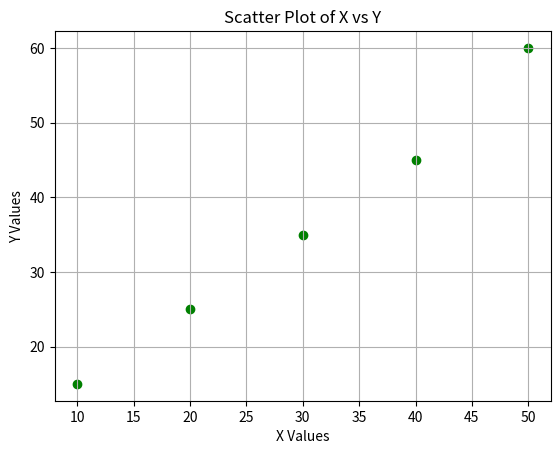

The matplotlib source for this figure:
import matplotlib.pyplot as plt
import pandas as pd
# Sample data
data = {'X': [10, 20, 30, 40, 50], 'Y': [15, 25, 35, 45, 60]}
df = pd.DataFrame(data)
# Creating a scatterplot
plt.scatter(df['X'], df['Y'], color='green')
plt.title('Scatter Plot of X vs Y')
plt.xlabel('X Values')
plt.ylabel('Y Values')
plt.grid(True)
plt.show()

'''
Program 2: Scatterplots
🎯 Goal:
Visualize the relationship between two numeric variables using a scatterplot.

🧠 Why Scatterplots?
Each dot shows a pair of values (x, y).

Helps us see:

Positive/Negative relationship

Linearity

Outliers

 Explanation (Line-by-Line):
import matplotlib.pyplot as plt: Used to plot graphs.

plt.scatter(...): Makes a scatterplot.

color='blue': Sets dot color.

xlabel, ylabel, title: Adds labels to make the graph understandable.

grid=True: Shows gridlines.

plt.show(): Displays the graph window.

📊 Expected Output:
A graph with:

X-axis: Hours Studied

Y-axis: Test Score

Dots arranged upward diagonally (showing positive relationship)

'''